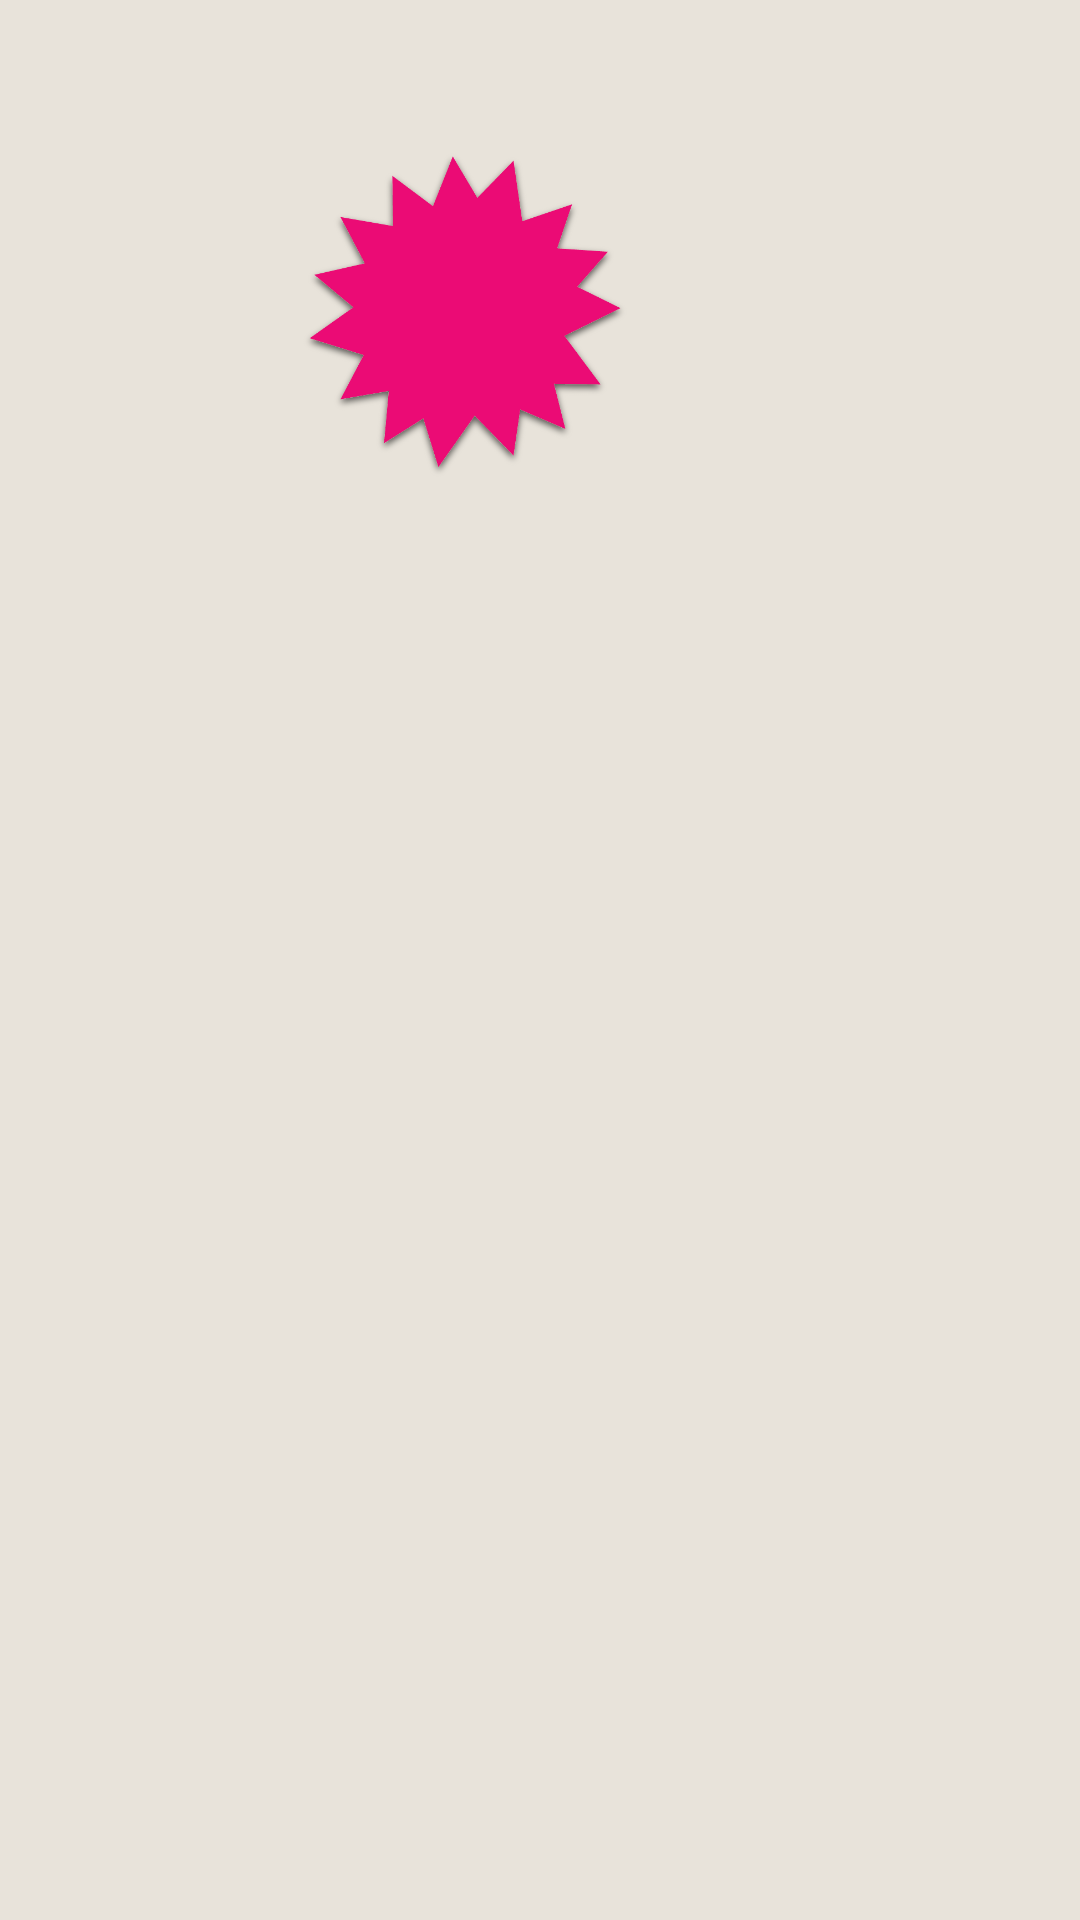

Produce the Android XML layout that renders to this screen, including the resource entries it uses.
<!-- AndroidManifest.xml: application theme AppTheme -->
<!-- res/layout/activity_animation.xml -->
<RelativeLayout xmlns:android="http://schemas.android.com/apk/res/android"
    xmlns:tools="http://schemas.android.com/tools"
    android:layout_width="match_parent"
    android:layout_height="match_parent"
    android:background="@color/blanc_casse"
    tools:context="${relativePackage}.${activityClass}" >

    <ImageView
        android:id="@+id/image1"
        android:layout_width="110dp"
        android:layout_height="110dp"
        android:layout_marginLeft="100dp"
        android:layout_marginTop="50dp"
        android:background="@drawable/etoile" />

    <ImageView
        android:id="@+id/image2"
        android:layout_width="110dp"
        android:layout_height="110dp"
                android:layout_toRightOf="@id/image1"
        android:layout_alignTop="@id/image1"
        android:layout_marginLeft="200dp"
        android:background="@drawable/etoile" />

    <ImageView
        android:id="@+id/image3"
        android:layout_width="110dp"
        android:layout_height="110dp"
                android:layout_toRightOf="@id/image2"
        android:layout_alignTop="@id/image1"
        android:layout_marginLeft="200dp"
        android:background="@drawable/etoile" />

    <ImageView
        android:id="@+id/image4"
        android:layout_width="110dp"
        android:layout_height="110dp"
        android:layout_alignTop="@id/image1"
        android:layout_toRightOf="@id/image3"
        android:layout_marginLeft="200dp"
        android:background="@drawable/etoile" />

</RelativeLayout>
<!-- resources referenced by this layout -->
<resources>
  <color name="blanc_casse">#E8E3DA</color>
  <!-- drawable etoile: png bitmap (drawable-hdpi, 35868 bytes) -->
  <style name="AppTheme" parent="android:Theme.Holo.Light.DarkActionBar">
      <item name="android:typeface">monospace</item>
  </style>
</resources>
